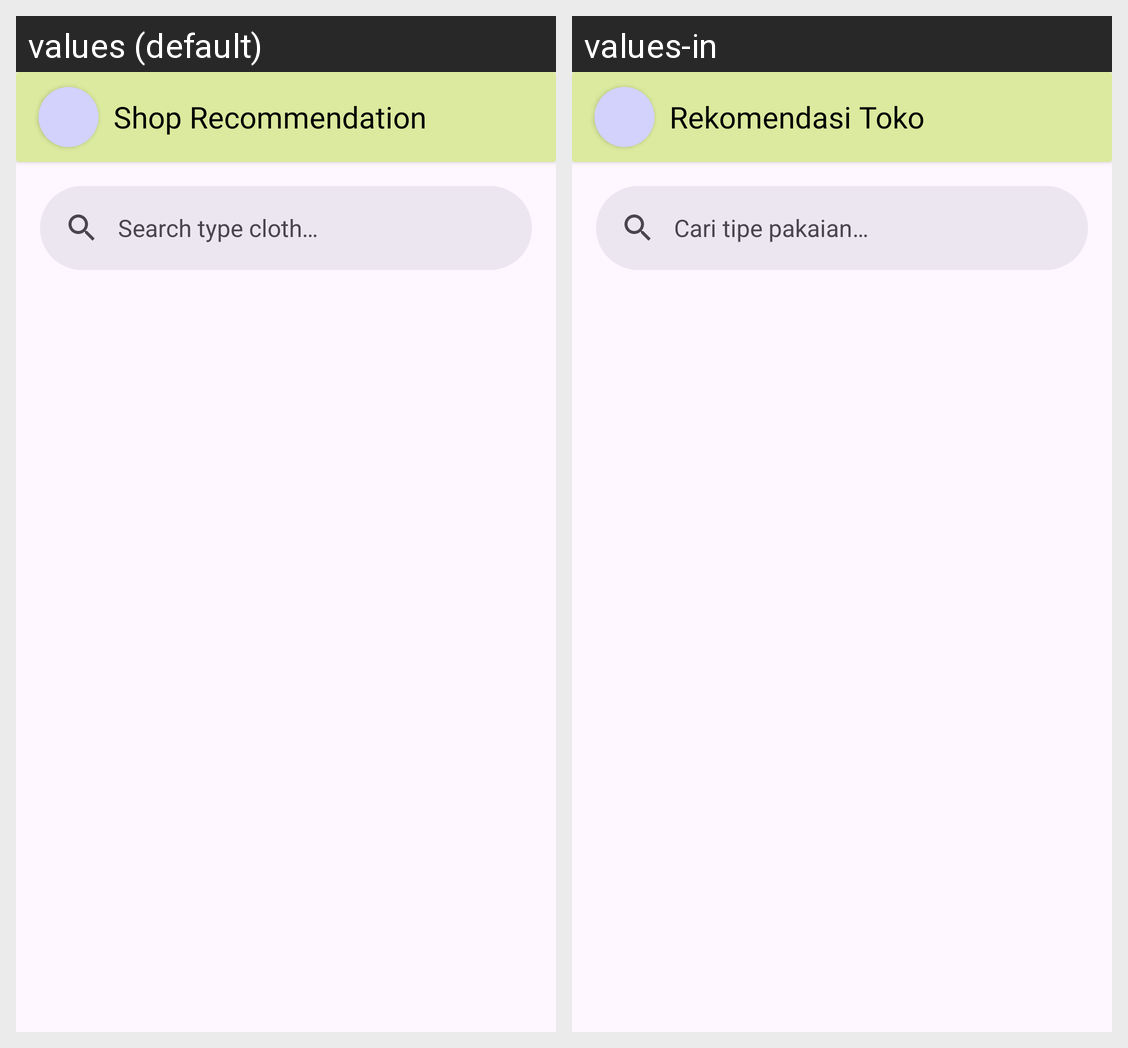

Locale-by-locale string values for the Android screen shown in this grid:
Android screen res/layout/activity_shop.xml rendered under 2 locales, left to right: values (default), values-in. Device: Nexus 5 (rendered at 1080×1920; each locale shown at half size, 540×960, under a caption strip naming it); theme Theme.ChossApp.
Strings drawn on this screen, with the default value and each locale's value (text and hints the layout hard-codes, and strings that could not be matched under every locale, appear in the picture but are not listed):

shop_recommendation
  values: Shop Recommendation
  values-in: Rekomendasi Toko

search_type_cloth
  values: Search type cloth…
  values-in: Cari tipe pakaian…
